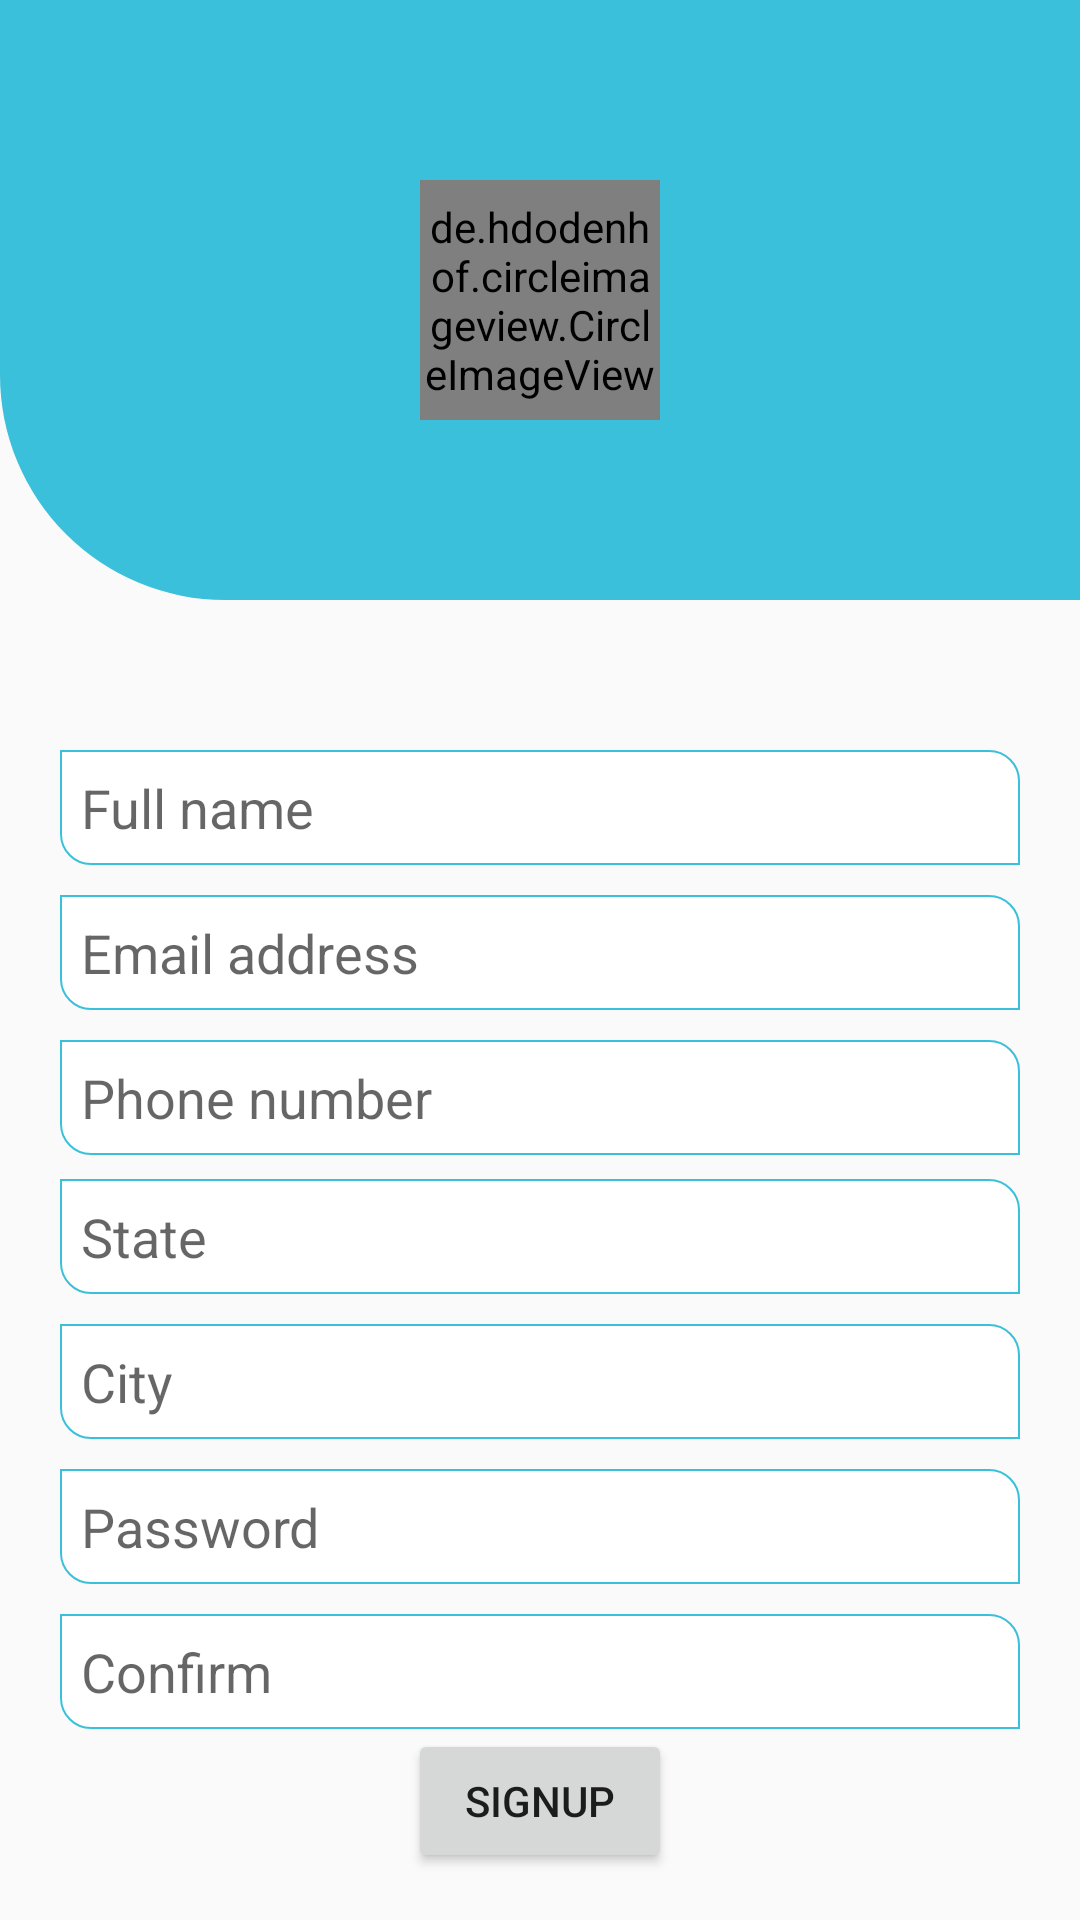

Reconstruct the res/layout file that produces this screen, plus the resources it refers to.
<!-- AndroidManifest.xml: application theme AppTheme -->
<!-- res/layout/activity_sign_up.xml -->
<?xml version="1.0" encoding="utf-8"?>
<ScrollView
    android:layout_width="match_parent"
    android:layout_height="match_parent"
    android:fillViewport="true"
    xmlns:android="http://schemas.android.com/apk/res/android">
    <androidx.constraintlayout.widget.ConstraintLayout
        xmlns:android="http://schemas.android.com/apk/res/android"
        xmlns:tools="http://schemas.android.com/tools"
        xmlns:app="http://schemas.android.com/apk/res-auto"
        android:layout_width="match_parent"
        android:layout_height="match_parent"
        tools:context=".SignUp">

        <LinearLayout
            android:id="@+id/logo_image"
            android:layout_width="match_parent"
            android:layout_height="200dp"
            app:layout_constraintEnd_toEndOf="parent"
            app:layout_constraintStart_toStartOf="parent"
            app:layout_constraintTop_toTopOf="parent"
            android:background="@drawable/loginsignup">

            <androidx.constraintlayout.widget.ConstraintLayout
                android:layout_width="match_parent"
                android:layout_height="match_parent">

                <de.hdodenhof.circleimageview.CircleImageView
                    android:id="@+id/logo_image_main"
                    android:layout_width="80dp"
                    android:layout_height="80dp"
                    android:src="@drawable/logo"
                    app:layout_constraintBottom_toBottomOf="parent"
                    app:layout_constraintLeft_toLeftOf="parent"
                    app:layout_constraintRight_toRightOf="parent"
                    app:layout_constraintTop_toTopOf="parent" />

            </androidx.constraintlayout.widget.ConstraintLayout>

        </LinearLayout>



        <EditText
            android:id="@+id/et_name_signup"
            android:layout_width="match_parent"
            android:layout_height="wrap_content"
            android:hint="Full name"
            android:padding="7dp"
            android:layout_marginTop="50dp"
            android:inputType="text"
            app:layout_constraintTop_toBottomOf="@id/logo_image"
            app:layout_constraintEnd_toEndOf="parent"
            app:layout_constraintStart_toStartOf="parent"
            android:layout_marginStart="20dp"
            android:layout_marginEnd="20dp"
            android:imeOptions="actionNext"
            android:background="@drawable/inputback"/>

        <EditText
            android:id="@+id/et_email_signup"
            android:layout_width="match_parent"
            android:layout_height="wrap_content"
            android:layout_marginTop="10dp"
            android:hint="Email address"
            android:inputType="textEmailAddress"
            app:layout_constraintEnd_toEndOf="parent"
            app:layout_constraintStart_toStartOf="parent"
            app:layout_constraintTop_toBottomOf="@+id/et_name_signup"
            android:layout_marginStart="20dp"
            android:layout_marginEnd="20dp"
            android:padding="7dp"
            android:imeOptions="actionNext"
            android:background="@drawable/inputback"/>

        <EditText
            android:id="@+id/et_phone_number"
            android:layout_width="match_parent"
            android:layout_height="wrap_content"
            android:layout_marginTop="10dp"
            android:hint="Phone number"
            android:inputType="phone"
            app:layout_constraintEnd_toEndOf="parent"
            app:layout_constraintStart_toStartOf="parent"
            app:layout_constraintTop_toBottomOf="@+id/et_email_signup"
            android:layout_marginStart="20dp"
            android:layout_marginEnd="20dp"
            android:imeOptions="actionNext"
            android:padding="7dp"
            android:background="@drawable/inputback"/>

        <EditText
            android:id="@+id/et_state"
            android:layout_width="match_parent"
            android:layout_height="wrap_content"
            android:layout_marginTop="8dp"
            android:hint="State"
            android:inputType="text"
            app:layout_constraintEnd_toEndOf="parent"
            app:layout_constraintStart_toStartOf="parent"
            app:layout_constraintTop_toBottomOf="@+id/et_phone_number"
            android:layout_marginStart="20dp"
            android:layout_marginEnd="20dp"
            android:padding="7dp"
            android:imeOptions="actionNext"
            android:background="@drawable/inputback"/>

        <EditText
            android:id="@+id/et_city"
            android:layout_width="match_parent"
            android:layout_height="wrap_content"
            android:hint="City"
            android:inputType="text"
            app:layout_constraintEnd_toEndOf="parent"
            app:layout_constraintStart_toStartOf="parent"
            app:layout_constraintTop_toBottomOf="@+id/et_state"
            android:layout_marginTop="10dp"
            android:layout_marginStart="20dp"
            android:layout_marginEnd="20dp"
            android:padding="7dp"
            android:imeOptions="actionNext"
            android:background="@drawable/inputback"/>

        <EditText
            android:id="@+id/et_password"
            android:layout_width="match_parent"
            android:layout_height="wrap_content"
            android:hint="Password"
            android:inputType="textPassword"
            android:layout_marginTop="10dp"
            app:layout_constraintEnd_toEndOf="parent"
            app:layout_constraintStart_toStartOf="parent"
            app:layout_constraintTop_toBottomOf="@+id/et_city"
            android:layout_marginStart="20dp"
            android:layout_marginEnd="20dp"
            android:padding="7dp"
            android:imeOptions="actionNext"
            android:background="@drawable/inputback"/>
        <EditText
            android:id="@+id/et_confirmpassword"
            android:layout_width="match_parent"
            android:layout_height="wrap_content"
            android:hint="Confirm "
            android:inputType="textPassword"
            android:layout_marginTop="10dp"
            app:layout_constraintEnd_toEndOf="parent"
            app:layout_constraintStart_toStartOf="parent"
            app:layout_constraintTop_toBottomOf="@+id/et_password"
            android:layout_marginStart="20dp"
            android:layout_marginEnd="20dp"
            android:padding="7dp"
            android:imeOptions="actionNext"
            android:background="@drawable/inputback"/>

        <Button
            android:id="@+id/bt_signup"
            android:layout_width="wrap_content"
            android:layout_height="wrap_content"
            android:text="signup"
            app:layout_constraintEnd_toEndOf="parent"
            app:layout_constraintStart_toStartOf="parent"
            android:imeOptions="actionDone"
            app:layout_constraintTop_toBottomOf="@+id/et_confirmpassword" />


    </androidx.constraintlayout.widget.ConstraintLayout>
</ScrollView>
<!-- resources referenced by this layout -->
<resources>
  <!-- drawable inputback (drawable) -->
  <?xml version="1.0" encoding="utf-8"?>
  <shape
      xmlns:android="http://schemas.android.com/apk/res/android"
      android:shape="rectangle">
      <solid android:color="@android:color/white"/>
      <corners android:bottomLeftRadius="10dp" android:topRightRadius="10dp"/>
      <stroke android:color="#3AC0DA" android:width="0.5dp"/>
  
  </shape>
  <!-- drawable loginsignup (drawable) -->
  <?xml version="1.0" encoding="utf-8"?>
  <shape
      xmlns:android="http://schemas.android.com/apk/res/android"
      android:shape="rectangle">
  
      <solid android:color="#3AC0DA"/>
      <corners android:bottomLeftRadius="75dp"/>
  
  </shape>
  <!-- drawable logo: png bitmap (drawable, 4253 bytes) -->
  <style name="AppTheme" parent="Theme.AppCompat.Light.DarkActionBar">
          
          <item name="colorPrimary">@color/colorPrimary</item>
          <item name="colorPrimaryDark">@color/colorPrimaryDark</item>
          <item name="colorAccent">@color/colorAccent</item>
      </style>
  <color name="colorPrimary">#3AC0DA</color>
  <color name="colorPrimaryDark">#3AC0DA</color>
  <color name="colorAccent">#03DAC5</color>
</resources>
